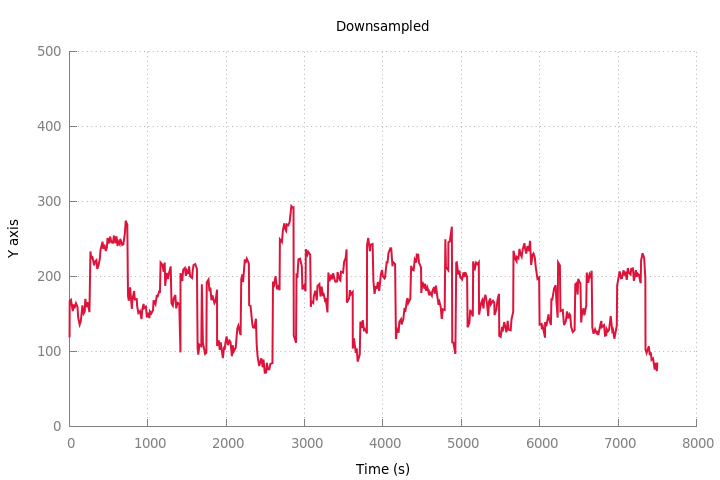

Data behind this chart, as committed beside it:
1, 119.8929321310357
3, 166.8
19, 168.6
43, 153.6
53, 162.5
64, 157.2
83, 164.1
102, 159.7
111, 145.4
130, 135.6
144, 139.7
166, 161.2
181, 150.5
195, 153.1
202, 169.9
217, 158.8
234, 165.4
255, 152.2
268, 233.2
279, 223.1
290, 227.2
316, 214.5
323, 219.3
344, 221.6
355, 210
368, 213.6
388, 223.7
395, 234.3
422, 246.2
433, 236.5
445, 242.2
465, 233.7
478, 238.8
486, 251.2
503, 243.8
520, 253
535, 245.4
555, 244.9
568, 254.3
586, 244.2
599, 253.4
614, 240.4
619, 247
641, 242.8
649, 250
674, 241.9
688, 242.8
708, 258
718, 274.2
738, 268.8
747, 173.8
757, 167.4
774, 185.4
796, 156.7
804, 169.2
825, 180.4
834, 169.2
859, 169.6
863, 160.8
879, 151.2
900, 153.7
... 439 more rows
